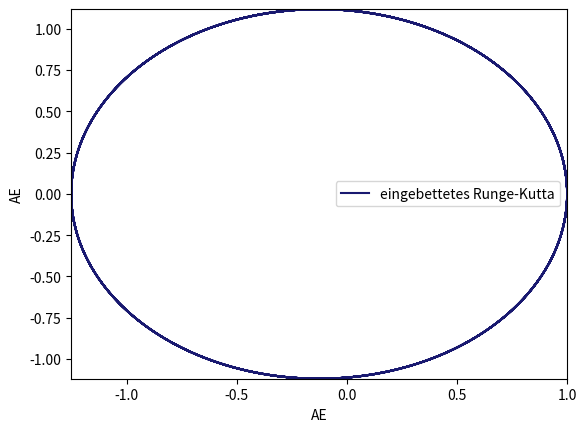

The script that saved this image:
# Eingebettetes Runge-Kutta-Verfahren

#%%

import numpy as np
import matplotlib.pyplot as plt
import time

#%% Two Body Problem

def F_call(u):
    #return F ausgewertet an der Stelle u
    G = 2.959795663*(10**(-4))
    M = 1
    r = np.linalg.norm(u[0:2])
    a = -G*M/(r**3)

    return np.array([u[2],u[3],a*u[0],a*u[1]])

#%% Eingebettetes Runge-Kutta-Verfahren, Stufen 2 und 4

def eing_runge_kutta(u0, tau_0, A, b1, b2, time, tol):
    time = time * (365.2425)
    u_tk = u0
    res = []
    res.append(u_tk)
    
    t = 0
    steps = 0
    
    while t < time:
        tau = tau_0
        f_i = []
        for i in range(4):
            sum = 0
            for j in range(i):
                sum += A[i,j]*f_i[j]
            f_i.append(F_call(u_tk + tau*sum))
        
        sum1 = 0
        sum2 = 0
        for i in range(4):
            sum1 += b1[i]*f_i[i]
            sum2 += b2[i]*f_i[i]
        u_tk1_Plus1 = u_tk + tau*sum1
        u_tk2_Plus1 = u_tk + tau*sum2
        
        while np.linalg.norm(u_tk1_Plus1 - u_tk2_Plus1) > tol:
            steps += 1
            tau = 0.8 * tau
            
            f_i = []
            for i in range(4):
                sum = 0
                for j in range(i):
                    sum += A[i,j]*f_i[j]
                f_i.append(F_call(u_tk + tau*sum))
            sum1 = 0
            sum2 = 0
            for i in range(4):
                sum1 += b1[i]*f_i[i]
                sum2 += b2[i]*f_i[i]
            u_tk1_Plus1 = u_tk + tau*sum1
            u_tk2_Plus1 = u_tk + tau*sum2
        
        u_tkPlus1 = u_tk2_Plus1
        res.append(u_tkPlus1)
         
        # Prepare for next step
        u_tk = u_tkPlus1
        t += tau 
    
    print(steps)
    return np.array(res)
            
#%% Visualisation           
            
plt.close('all')

u0 = np.array([1,0,0,21*24*60*60*(10**(-8))])
tau_0 = 100 #time intervall we choose in days
Time = 10 #whole time intervall in years
tol = 1e-5

# A und b für Runge-Kutta
A = np.array([[0,0,0,0],[1/2,0,0,0],[0,1/2,0,0],[0,0,1,0]])
b1 = np.array([1/2,1/2,0,0])
b2 = np.array([1/6,1/3,1/3,1/6])

#start = time.time()
runge_kutta_res = eing_runge_kutta(u0, tau_0, A, b1, b2, Time, tol)
#end = time.time()
#print(end-start)

figure, ax = plt.subplots()
plt.xlabel('AE')
plt.ylabel('AE')

x_runge_kutta = runge_kutta_res[:,0]
y_runge_kutta = runge_kutta_res[:,1]

plt.plot(x_runge_kutta, y_runge_kutta, 'midnightblue', label='eingebettetes Runge-Kutta')

x_neg = min(runge_kutta_res[:,0])
x_pos = max(runge_kutta_res[:,0])
y_neg = min(runge_kutta_res[:,1])
y_pos = max(runge_kutta_res[:,1])
        
ax.set_xlim(x_neg, x_pos)
ax.set_ylim(y_neg, y_pos)

ax.legend()

plt.show()           
            
           
